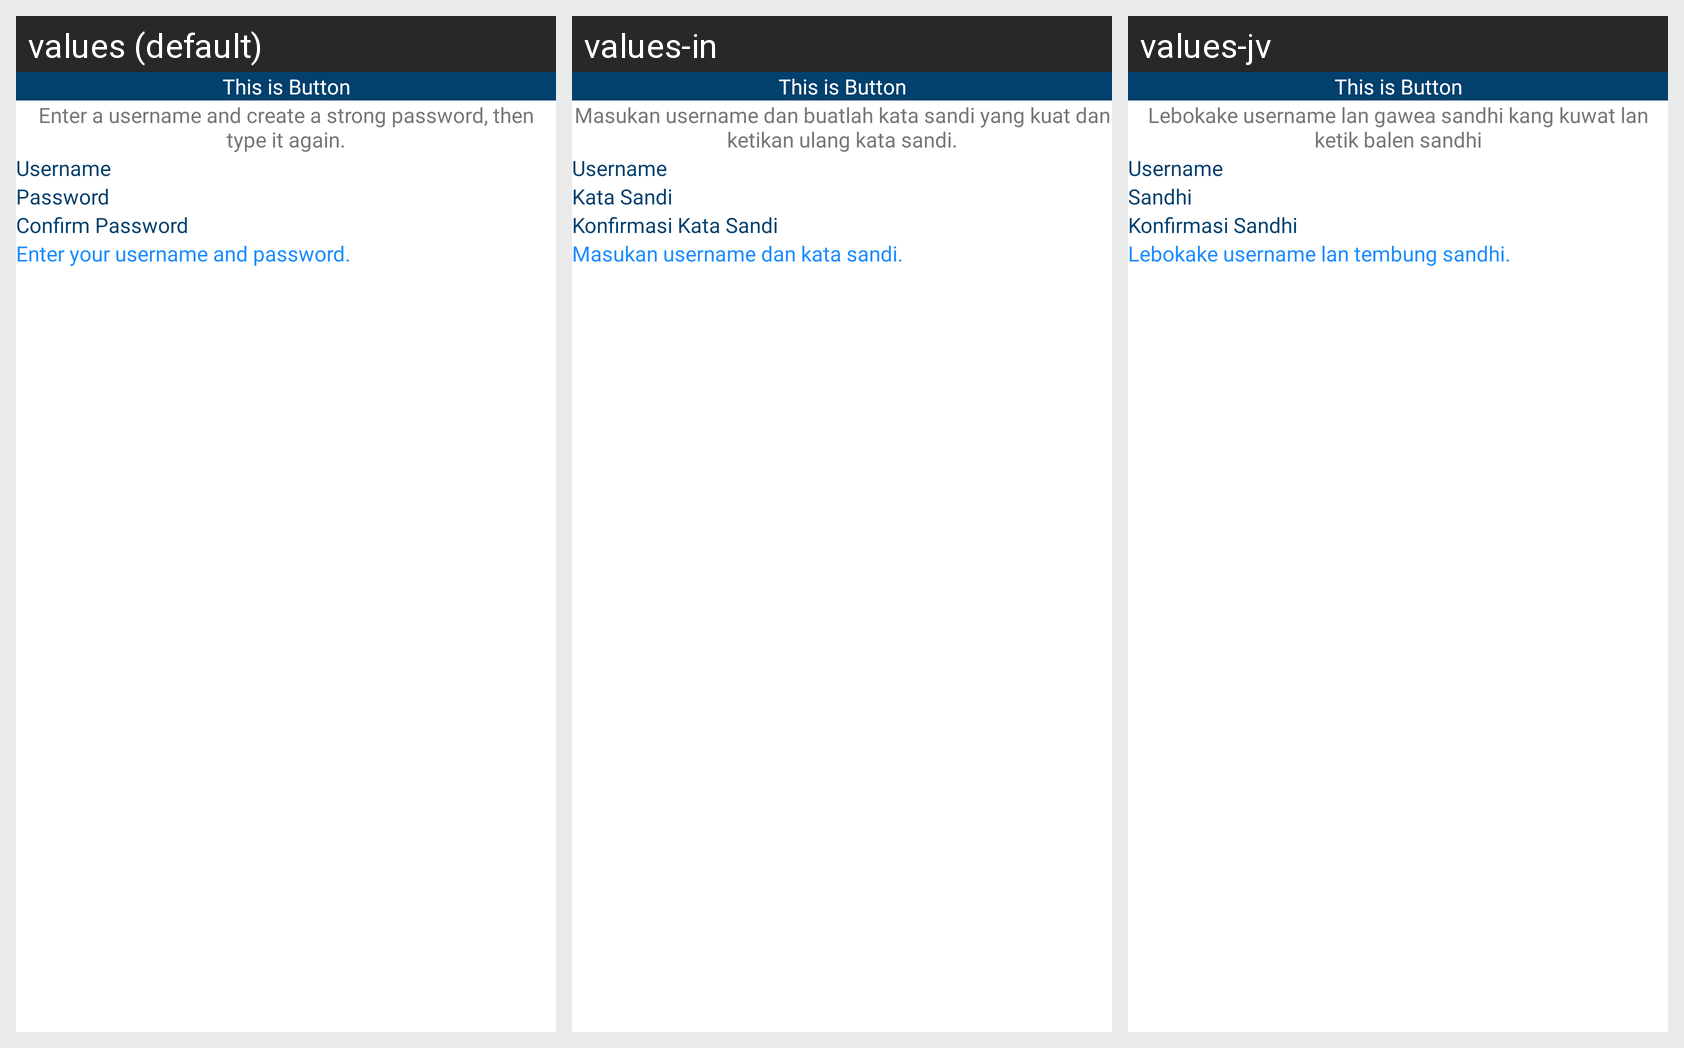

Strings drawn on this Android screen and how each of the app's shown locales translates them:
Android screen res/layout/fragment_sign_up_google.xml rendered under 3 locales, left to right: values (default), values-in, values-jv. Device: Nexus 5 (rendered at 1080×1920; each locale shown at half size, 540×960, under a caption strip naming it); theme Theme.ArenaFinder.
Strings drawn on this screen, with the default value and each locale's value (text and hints the layout hard-codes, and strings that could not be matched under every locale, appear in the picture but are not listed):

txt_signup_google_title
  values: Sign Up
  values-in: Daftar Akun
  values-jv: Dhaptar Akun

txt_sign_up_google_desc
  values: Enter a username and create a strong password, then type it again.
  values-in: Masukan username dan buatlah kata sandi yang kuat dan ketikan ulang kata sandi.
  values-jv: Lebokake username lan gawea sandhi kang kuwat lan ketik balen sandhi

txt_input_username
  values: Username
  values-in: Username
  values-jv: Username

txt_input_password
  values: Password
  values-in: Kata Sandi
  values-jv: Sandhi

txt_input_konf_pass
  values: Confirm Password
  values-in: Konfirmasi Kata Sandi
  values-jv: Konfirmasi Sandhi

txt_helper_default_2
  values: Enter your username and password.
  values-in: Masukan username dan kata sandi.
  values-jv: Lebokake username lan tembung sandhi.

btn_custom_account
  values: This is Button
  values-in: This is Button
  values-jv: This is Button
